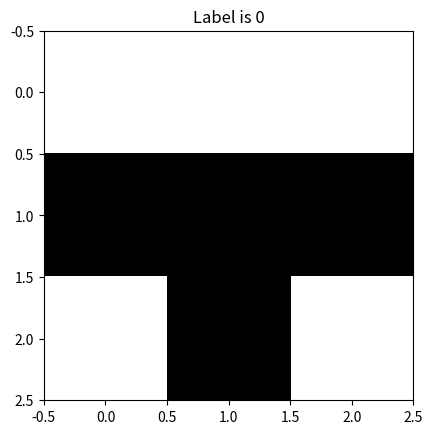

The script that saved this image:
import numpy as np
import matplotlib.pyplot as plt

def ShowImg(data):
    label = data[0]

    # The rest of columns are pixels
    pixels = data[1:]

    # Make those columns into a array of 8-bits pixels
    # This array will be of 1D with length 784
    # The pixel intensity values are integers from 0 to 255
    pixels = np.array(pixels, dtype='uint8')

    # Reshape the array into 28 x 28 array (2-dimensional array)
    pixels = pixels.reshape((3, 3))

    # Plot
    plt.title('Label is {label}'.format(label=label))
    plt.imshow(pixels, cmap='gray')
    plt.show()


def main():
    ShowImg([0,255,255,255,0,0,0,255,0,255])

if __name__ == "__main__":
    main()